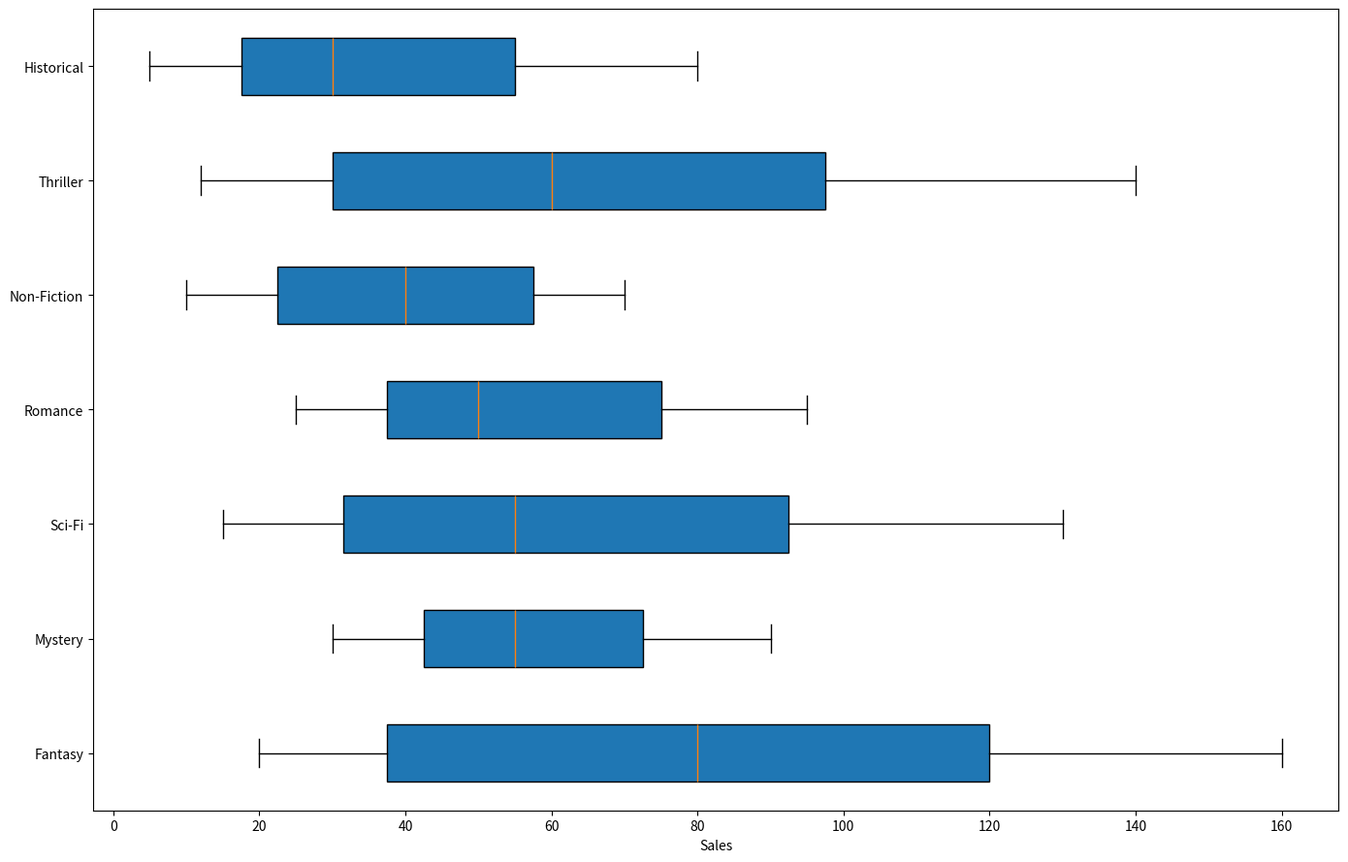

Write the Python code that produced this figure.
import numpy as np
import matplotlib.pyplot as plt

# Define the data
fantasy = np.array([20, 25, 30, 45, 65, 80, 95, 110, 130, 145, 160])
mystery = np.array([30, 35, 40, 45, 50, 55, 65, 70, 75, 85, 90])
science_fiction = np.array([15, 20, 28, 35, 45, 55, 70, 85, 100, 115, 130])
romance = np.array([25, 30, 35, 40, 45, 50, 60, 70, 80, 85, 95])
non_fiction = np.array([10, 15, 20, 25, 30, 40, 50, 55, 60, 65, 70])
thriller = np.array([12, 18, 25, 35, 48, 60, 75, 90, 105, 125, 140])
historical = np.array([5, 10, 15, 20, 25, 30, 40, 50, 60, 70, 80])

genre_data = [fantasy, mystery, science_fiction, romance, non_fiction, thriller, historical]

# Genre labels
labels = ['Fantasy', 'Mystery', 'Sci-Fi', 'Romance', 'Non-Fiction', 'Thriller', 'Historical']

# Create the figure and axes
fig, ax = plt.subplots(figsize=(14, 9))

# Plot a horizontal box plot
ax.boxplot(genre_data, vert=False, patch_artist=True, labels=labels)

ax.set_xlabel('Sales')

# Display the plot
plt.tight_layout()
plt.show()
